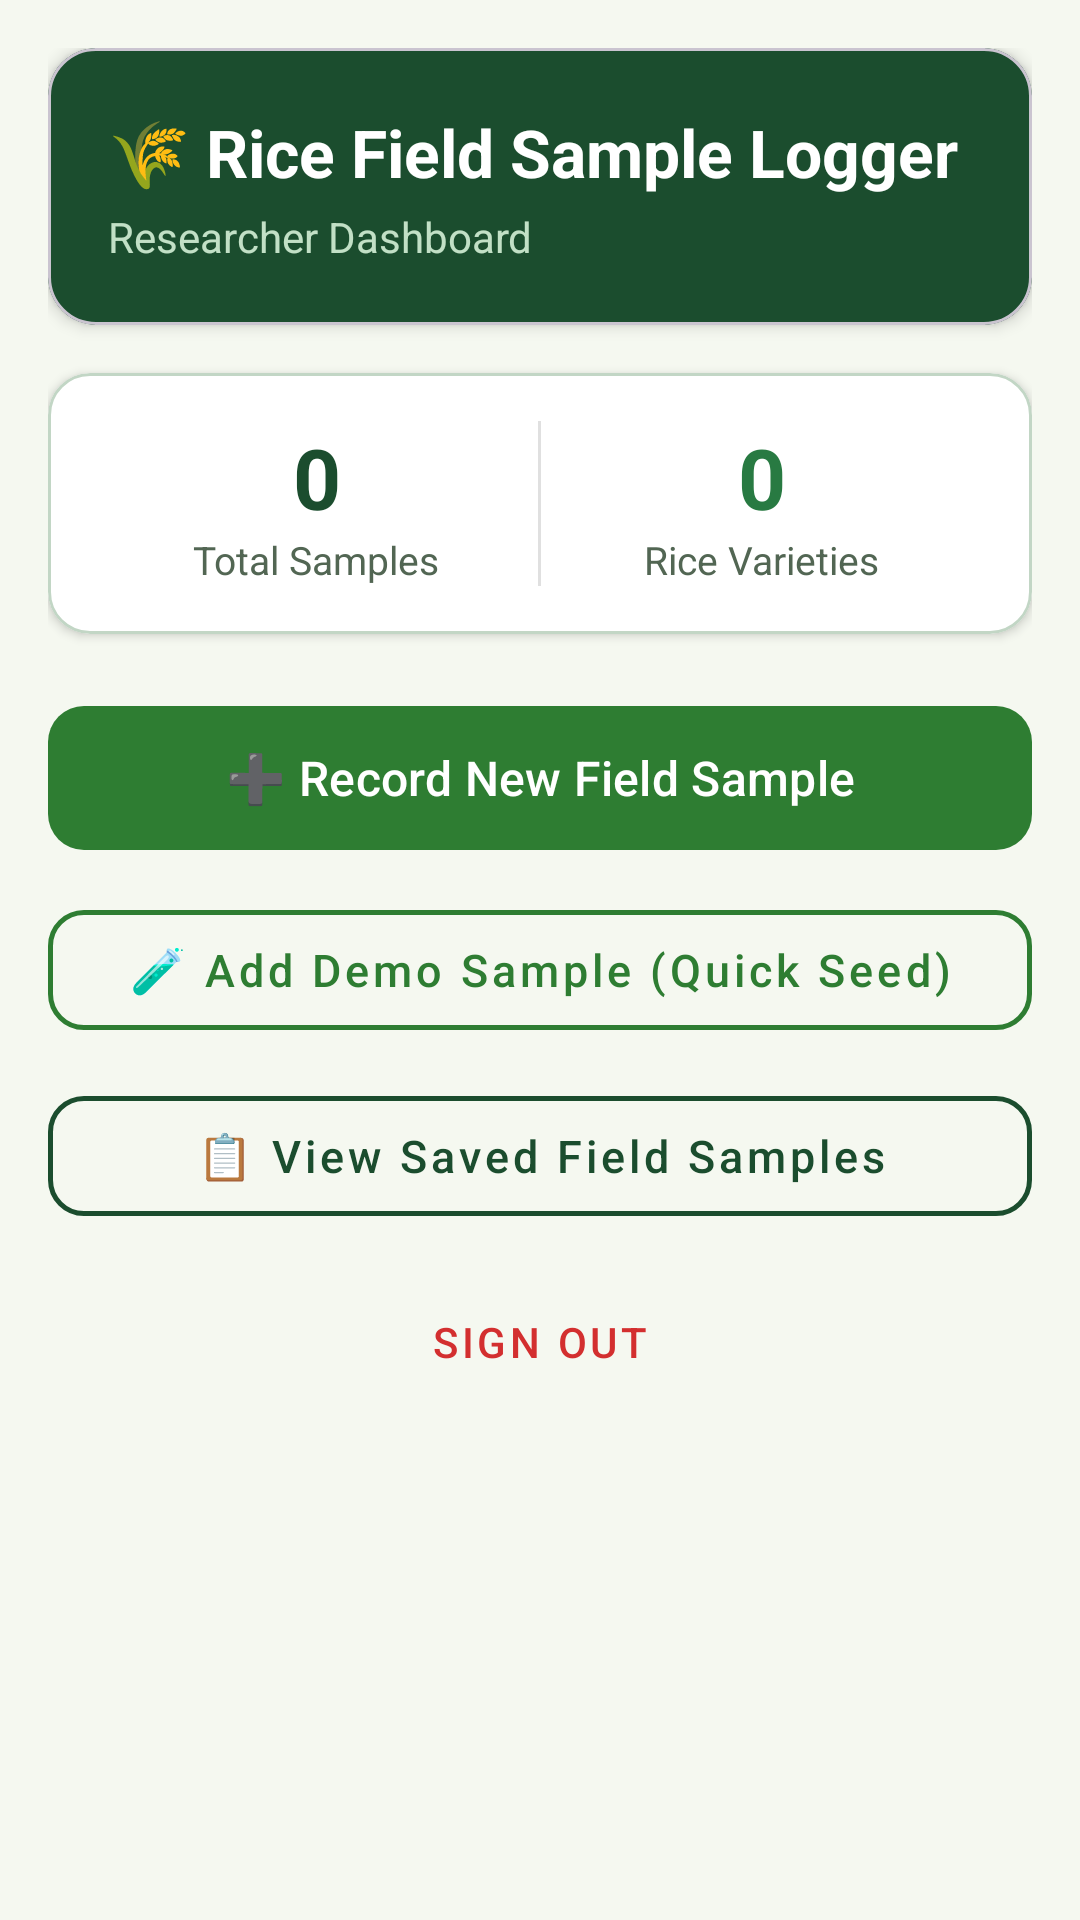

The Android layout XML behind this screen, and the referenced resources:
<!-- AndroidManifest.xml: application theme Theme.RiceFieldSampleLogger -->
<!-- res/layout/activity_dashboard.xml -->
<?xml version="1.0" encoding="utf-8"?>
<androidx.constraintlayout.widget.ConstraintLayout
    xmlns:android="http://schemas.android.com/apk/res/android"
    xmlns:app="http://schemas.android.com/apk/res-auto"
    android:id="@+id/dashboardMain"
    android:layout_width="match_parent"
    android:layout_height="match_parent"
    android:background="#F5F8F0"
    android:padding="16dp">

    
    <com.google.android.material.card.MaterialCardView
        android:id="@+id/headerCard"
        android:layout_width="0dp"
        android:layout_height="wrap_content"
        app:cardCornerRadius="16dp"
        app:cardElevation="3dp"
        app:cardBackgroundColor="#1B4D2E"
        app:layout_constraintTop_toTopOf="parent"
        app:layout_constraintStart_toStartOf="parent"
        app:layout_constraintEnd_toEndOf="parent">

        <LinearLayout
            android:layout_width="match_parent"
            android:layout_height="wrap_content"
            android:orientation="vertical"
            android:padding="20dp">

            <TextView
                android:layout_width="wrap_content"
                android:layout_height="wrap_content"
                android:text="🌾 Rice Field Sample Logger"
                android:textColor="#FFFFFF"
                android:textSize="22sp"
                android:textStyle="bold" />

            <TextView
                android:id="@+id/welcomeUserText"
                android:layout_width="wrap_content"
                android:layout_height="wrap_content"
                android:layout_marginTop="4dp"
                android:text="Researcher Dashboard"
                android:textColor="#C2E0C6"
                android:textSize="14sp" />
        </LinearLayout>
    </com.google.android.material.card.MaterialCardView>

    
    <com.google.android.material.card.MaterialCardView
        android:id="@+id/statsCard"
        android:layout_width="0dp"
        android:layout_height="wrap_content"
        android:layout_marginTop="16dp"
        app:cardCornerRadius="14dp"
        app:cardElevation="2dp"
        app:cardBackgroundColor="#FFFFFF"
        app:strokeColor="#C2D6C5"
        app:strokeWidth="1dp"
        app:layout_constraintTop_toBottomOf="@id/headerCard"
        app:layout_constraintStart_toStartOf="parent"
        app:layout_constraintEnd_toEndOf="parent">

        <LinearLayout
            android:layout_width="match_parent"
            android:layout_height="wrap_content"
            android:orientation="horizontal"
            android:padding="16dp"
            android:weightSum="2">

            <LinearLayout
                android:layout_width="0dp"
                android:layout_height="wrap_content"
                android:layout_weight="1"
                android:orientation="vertical"
                android:gravity="center">

                <TextView
                    android:id="@+id/totalSamplesCount"
                    android:layout_width="wrap_content"
                    android:layout_height="wrap_content"
                    android:text="0"
                    android:textColor="#1B4D2E"
                    android:textSize="28sp"
                    android:textStyle="bold" />

                <TextView
                    android:layout_width="wrap_content"
                    android:layout_height="wrap_content"
                    android:text="Total Samples"
                    android:textColor="#526653"
                    android:textSize="13sp" />
            </LinearLayout>

            <View
                android:layout_width="1dp"
                android:layout_height="match_parent"
                android:background="#E0E0E0" />

            <LinearLayout
                android:layout_width="0dp"
                android:layout_height="wrap_content"
                android:layout_weight="1"
                android:orientation="vertical"
                android:gravity="center">

                <TextView
                    android:id="@+id/varietiesCount"
                    android:layout_width="wrap_content"
                    android:layout_height="wrap_content"
                    android:text="0"
                    android:textColor="#287A42"
                    android:textSize="28sp"
                    android:textStyle="bold" />

                <TextView
                    android:layout_width="wrap_content"
                    android:layout_height="wrap_content"
                    android:text="Rice Varieties"
                    android:textColor="#526653"
                    android:textSize="13sp" />
            </LinearLayout>
        </LinearLayout>
    </com.google.android.material.card.MaterialCardView>

    
    <com.google.android.material.button.MaterialButton
        android:id="@+id/btnNewSample"
        android:layout_width="0dp"
        android:layout_height="56dp"
        android:layout_marginTop="20dp"
        android:text="➕ Record New Field Sample"
        android:textSize="16sp"
        android:textAllCaps="false"
        android:textColor="#FFFFFF"
        app:cornerRadius="12dp"
        app:backgroundTint="#2E7D32"
        app:layout_constraintTop_toBottomOf="@id/statsCard"
        app:layout_constraintStart_toStartOf="parent"
        app:layout_constraintEnd_toEndOf="parent" />

    <com.google.android.material.button.MaterialButton
        android:id="@+id/btnSeedDemoSample"
        style="@style/Widget.MaterialComponents.Button.OutlinedButton"
        android:layout_width="0dp"
        android:layout_height="52dp"
        android:layout_marginTop="10dp"
        android:text="🧪 Add Demo Sample (Quick Seed)"
        android:textSize="15sp"
        android:textAllCaps="false"
        android:textColor="#2E7D32"
        app:strokeColor="#2E7D32"
        app:strokeWidth="1.5dp"
        app:cornerRadius="12dp"
        app:layout_constraintTop_toBottomOf="@id/btnNewSample"
        app:layout_constraintStart_toStartOf="parent"
        app:layout_constraintEnd_toEndOf="parent" />

    <com.google.android.material.button.MaterialButton
        android:id="@+id/btnViewSavedSamples"
        style="@style/Widget.MaterialComponents.Button.OutlinedButton"
        android:layout_width="0dp"
        android:layout_height="52dp"
        android:layout_marginTop="10dp"
        android:text="📋 View Saved Field Samples"
        android:textSize="15sp"
        android:textAllCaps="false"
        android:textColor="#1B4D2E"
        app:strokeColor="#1B4D2E"
        app:strokeWidth="1.5dp"
        app:cornerRadius="12dp"
        app:layout_constraintTop_toBottomOf="@id/btnSeedDemoSample"
        app:layout_constraintStart_toStartOf="parent"
        app:layout_constraintEnd_toEndOf="parent" />

    <com.google.android.material.button.MaterialButton
        android:id="@+id/btnSignOutDashboard"
        style="@style/Widget.MaterialComponents.Button.TextButton"
        android:layout_width="0dp"
        android:layout_height="48dp"
        android:layout_marginTop="12dp"
        android:text="Sign Out"
        android:textColor="#D32F2F"
        app:layout_constraintTop_toBottomOf="@id/btnViewSavedSamples"
        app:layout_constraintStart_toStartOf="parent"
        app:layout_constraintEnd_toEndOf="parent" />

</androidx.constraintlayout.widget.ConstraintLayout>
<!-- resources referenced by this layout -->
<resources>
  <style name="Theme.RiceFieldSampleLogger" parent="Base.Theme.RiceFieldSampleLogger" />
  <style name="Base.Theme.RiceFieldSampleLogger" parent="Theme.Material3.DayNight.NoActionBar">
          
          
      </style>
</resources>
